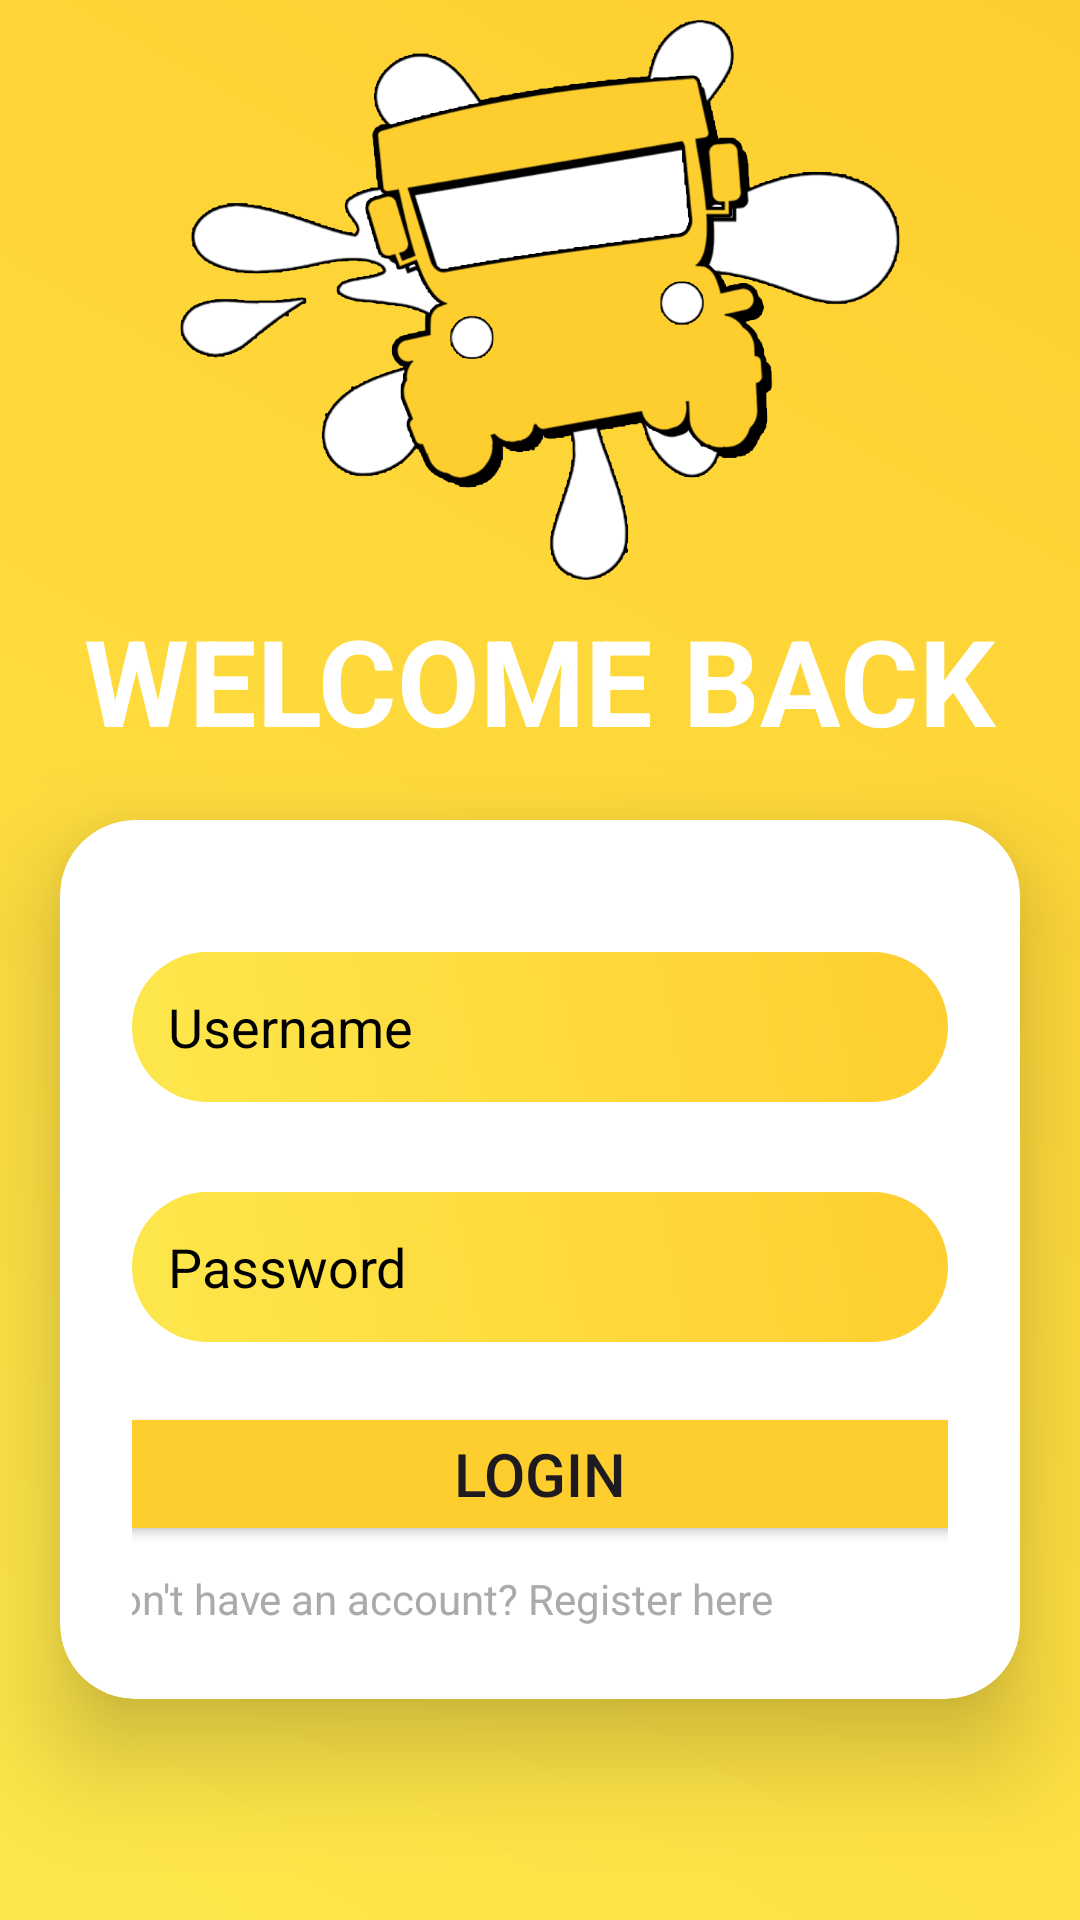

Reconstruct the res/layout file that produces this screen, plus the resources it refers to.
<!-- AndroidManifest.xml: application theme Theme.CebuWanderingsAgain -->
<!-- res/layout/activity_login.xml -->
<?xml version="1.0" encoding="utf-8"?>
<LinearLayout xmlns:android="http://schemas.android.com/apk/res/android"
    xmlns:app="http://schemas.android.com/apk/res-auto"
    xmlns:tools="http://schemas.android.com/tools"
    android:layout_width="match_parent"
    android:layout_height="match_parent"
    tools:context=".LoginActivity"
    android:orientation="vertical"
    android:background="@drawable/gradiant">
    <RelativeLayout
        android:layout_width="match_parent"
        android:layout_height="200dp">

        <ImageView
            android:layout_width="wrap_content"
            android:layout_height="wrap_content"
            android:layout_centerInParent="true"
            android:src="@drawable/logo1" />
    </RelativeLayout>
    <TextView
        android:layout_width="wrap_content"
        android:layout_height="wrap_content"
        android:text="WELCOME BACK"
        android:textStyle="bold"
        android:fontFamily="arial"
        android:layout_gravity="center"
        android:textColor="@color/white"
        android:textSize="40dp"
        android:textAppearance="@color/blue"/>
    <androidx.cardview.widget.CardView
        android:layout_width="match_parent"
        android:layout_height="wrap_content"
        android:layout_margin="20dp"
        app:cardCornerRadius="25dp"
        app:cardElevation="20dp"
        android:backgroundTint="@color/white"
        >
        <LinearLayout
            android:layout_width="match_parent"
            android:layout_height="wrap_content"
            android:orientation="vertical"
            android:layout_gravity="center_horizontal"
            android:padding="24dp"
            >
            <EditText
                android:id="@+id/loginEmailEditText"
                android:layout_width="match_parent"
                android:layout_height="50dp"
                android:layout_marginTop="20dp"
                android:background="@drawable/gradiantcurve"
                android:layout_gravity="center"
                android:hint="Username"
                android:textColor="@color/black"
                android:textColorHint="@color/black"
                android:paddingLeft="12dp"
                android:drawablePadding="12dp"/>
            <EditText
                android:id="@+id/loginPasswordEditText"
                android:layout_width="match_parent"
                android:layout_height="50dp"
                android:layout_marginTop="30dp"
                android:background="@drawable/gradiantcurve"
                android:layout_gravity="center"
                android:hint="Password"
                android:textColor="@color/black"
                android:textColorHint="@color/black"
                android:password="true"
                android:paddingLeft="12dp"

                android:drawablePadding="12dp"
                />
            <Button
                android:id="@+id/loginButton"
                android:layout_width="300dp"
                android:layout_height="wrap_content"
                android:text="LOGIN"
                android:textSize="20dp"
                android:backgroundTint="@color/veryyellow"
                android:layout_marginTop="20dp"
                android:layout_gravity="center"
                app:cornerRadius = "10dp"/>
            <TextView
                android:id="@+id/registerTextView"
                android:layout_width="300dp"
                android:layout_height="wrap_content"
                android:backgroundTint="@color/veryyellow"
                android:layout_marginTop="8dp"
                android:layout_gravity="center"
                android:text="Don't have an account? Register here"
                android:textColor="@android:color/darker_gray" />
        </LinearLayout>
    </androidx.cardview.widget.CardView>



</LinearLayout>
<!-- resources referenced by this layout -->
<resources>
  <color name="black">#FF000000</color>
  <color name="blue">#5b7c99</color>
  <color name="veryyellow">#fece2f</color>
  <color name="white">#FFFFFFFF</color>
  <!-- drawable gradiant (drawable) -->
  <?xml version="1.0" encoding="utf-8"?>
  <shape xmlns:android="http://schemas.android.com/apk/res/android">
      <gradient
          android:startColor="@color/yellow"
          android:endColor="@color/veryyellow"
          android:type="linear"
          android:angle="45"/>
  
  </shape>
  <!-- drawable gradiantcurve (drawable) -->
  <?xml version="1.0" encoding="utf-8"?>
  <shape xmlns:android="http://schemas.android.com/apk/res/android">
      <gradient
          android:startColor="@color/yellow"
          android:endColor="@color/veryyellow"
          android:type="linear"
          android:angle="45"/>
      />
      <corners android:radius="25dp"/>
  </shape>
  <!-- drawable logo1: png bitmap (drawable, 104936 bytes) -->
  <style name="Theme.CebuWanderingsAgain" parent="Base.Theme.CebuWanderingsAgain" />
  <color name="yellow">#FDE74C</color>
  <style name="Base.Theme.CebuWanderingsAgain" parent="Theme.Material3.DayNight.NoActionBar">
          
          
          <item name="colorPrimary">@color/black</item>
      </style>
</resources>
